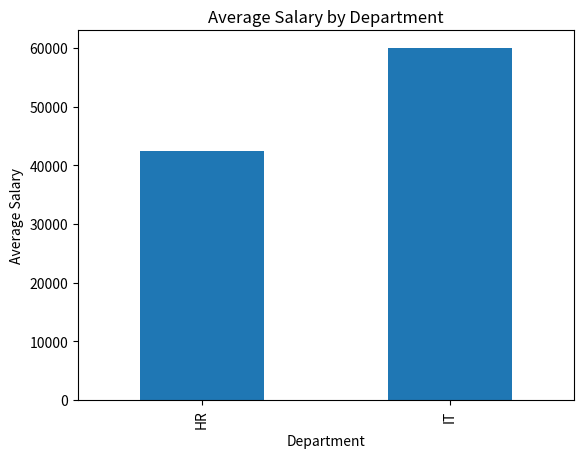
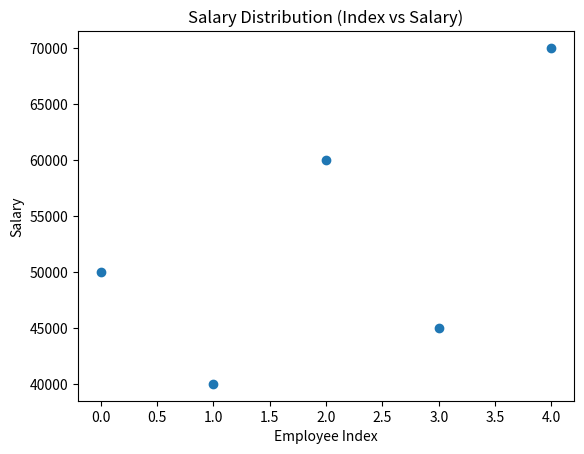
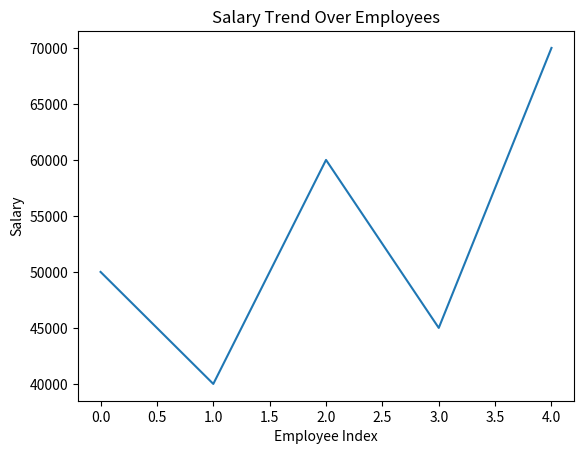

Source code (Python) for these figures, in order:
import pandas as pd
import matplotlib.pyplot as plt

data = {
    "dept": ["IT", "HR", "IT", "HR", "IT"],
    "salary": [50000, 40000, 60000, 45000, 70000]
}

df = pd.DataFrame(data)

# 🔹 1. Bar Chart → Dept vs Avg Salary
dept_salary = df.groupby("dept")["salary"].mean()

plt.figure()
dept_salary.plot(kind="bar")
plt.title("Average Salary by Department")
plt.xlabel("Department")
plt.ylabel("Average Salary")
plt.show()

# 🔹 2. Scatter Plot → Index vs Salary
plt.figure()
plt.scatter(df.index, df["salary"])
plt.title("Salary Distribution (Index vs Salary)")
plt.xlabel("Employee Index")
plt.ylabel("Salary")
plt.show()

# 🔹 3. Line Chart → Salary Trend
plt.figure()
plt.plot(df["salary"])
plt.title("Salary Trend Over Employees")
plt.xlabel("Employee Index")
plt.ylabel("Salary")
plt.show()
